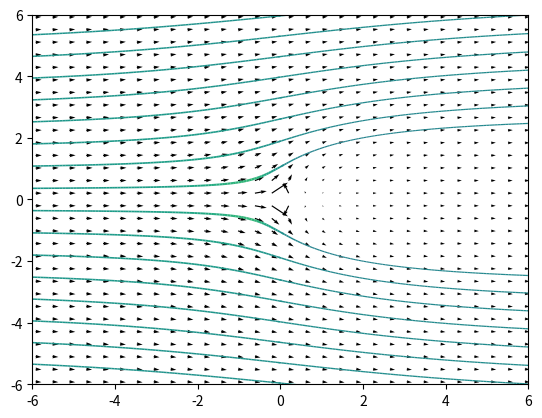

Reproduce this figure in Python.
#!/usr/bin/env python3
# -*- coding: utf-8 -*-
"""
Created on Wed Sep 29 21:17:20 2021

[redacted]
"""
# %%
import numpy as np
import matplotlib.pyplot as plt


# %%





# %%
fig = plt.figure()
ax = plt.subplot()

plt.xlim(-6, 6)
plt.ylim(-6, 6)

#initials

x0 = 0
y0 = 0






#stream
X = np.linspace(-10, 10, 50)
Y = np.linspace(-10,10, 50)
x,y = np.meshgrid(X, Y)

# %%
def u(alpha,V,y0,x0):
    uq = (V *np.cos(alpha*(np.pi/100))) + (-strength *(x-x0))/(2*np.pi*(((x-x0)**2)+((y-y0)**2)))
    return uq
def v(alpha,V,y0,x0):
    vq = (V *np.sin(alpha*(np.pi/100)))+(strength *(y-y0))/(2*np.pi*(((x-x0)**2)+((y-y0)**2))) 
    return vq
#SOURCE SINK
# %%
strength  = 5 #m/s
numSL = 30  
V = 1
alpha = 0

#uq = (V *np.cos(alpha*(np.pi/100)))+(-strength *(xq-x0))/(2*np.pi*(((xq-x0)**2)+((yq-y0)**2)))
#vq = (V *np.sin(alpha*(np.pi/100)))+(strength *(yq-y0))/(2*np.pi*(((xq-x0)**2)+((yq-y0)**2)))                                                        
Xsl   = -10*np.ones(numSL)                                                      # Streamline starting X coordinates
Ysl   = np.linspace(-10,10,numSL)                                               # Streamline starting Y coordinates
XYsl  = np.vstack((Xsl.T,Ysl.T)).T 

speed = np.sqrt(u(alpha,V,y0,x0)*u(alpha,V,y0,x0) + v(alpha,V,y0,x0)*v(alpha,V,y0,x0))
plt.quiver(x,y,u(alpha,V,y0,x0),v(alpha,V,y0,x0))  
plt.streamplot(x,y,u(alpha,V,y0,x0),v(alpha,V,y0,x0), linewidth=speed,density = 10, color=u(alpha,V,y0,x0), arrowstyle='-',start_points=XYsl)
plt.xlim(-6, 6)
plt.ylim(-6, 6)
print(u(alpha,V,y0,x0))

plt.show()
# %%

#VORTEX
# %%
circulation  = 20 #m/s
numSL = 30   
V = 1
alpha = 0



    


